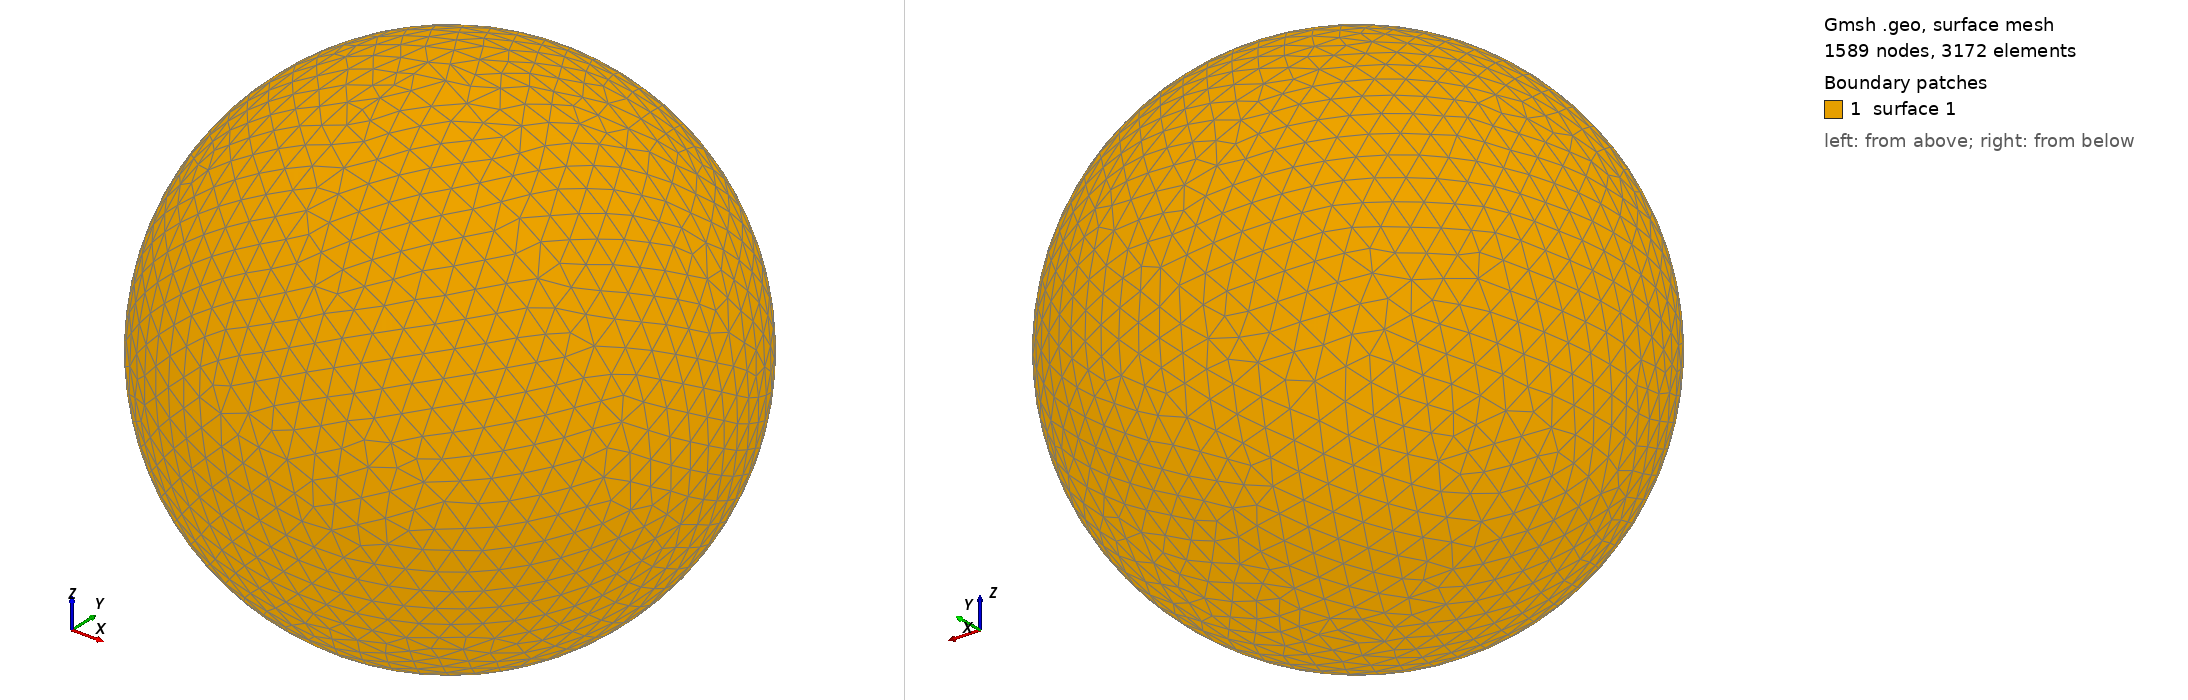

Gmsh geometry script, surface-meshed: 1589 nodes, 3172 surface elements. Boundary patches (legend numbers): 1 surface 1. Left view from above one corner, right view from below the opposite corner. The script declares no physical surfaces, so the legend lists its geometric surfaces. The drawing asked Gmsh for element sizes between 1% and 20% of the model's largest extent; the script's own settings can give other sizes.

=== shot1686.geo (drawn) ===
SetFactory("OpenCASCADE");
Point(1) = {0,0,0,0};
Sphere(1) = {0,0,0,0.07165000};
MeshSize{ PointsOf{ Surface{:}; } } = 0.007165000;
Mesh.ElementOrder=1;
Mesh.Format=39;
